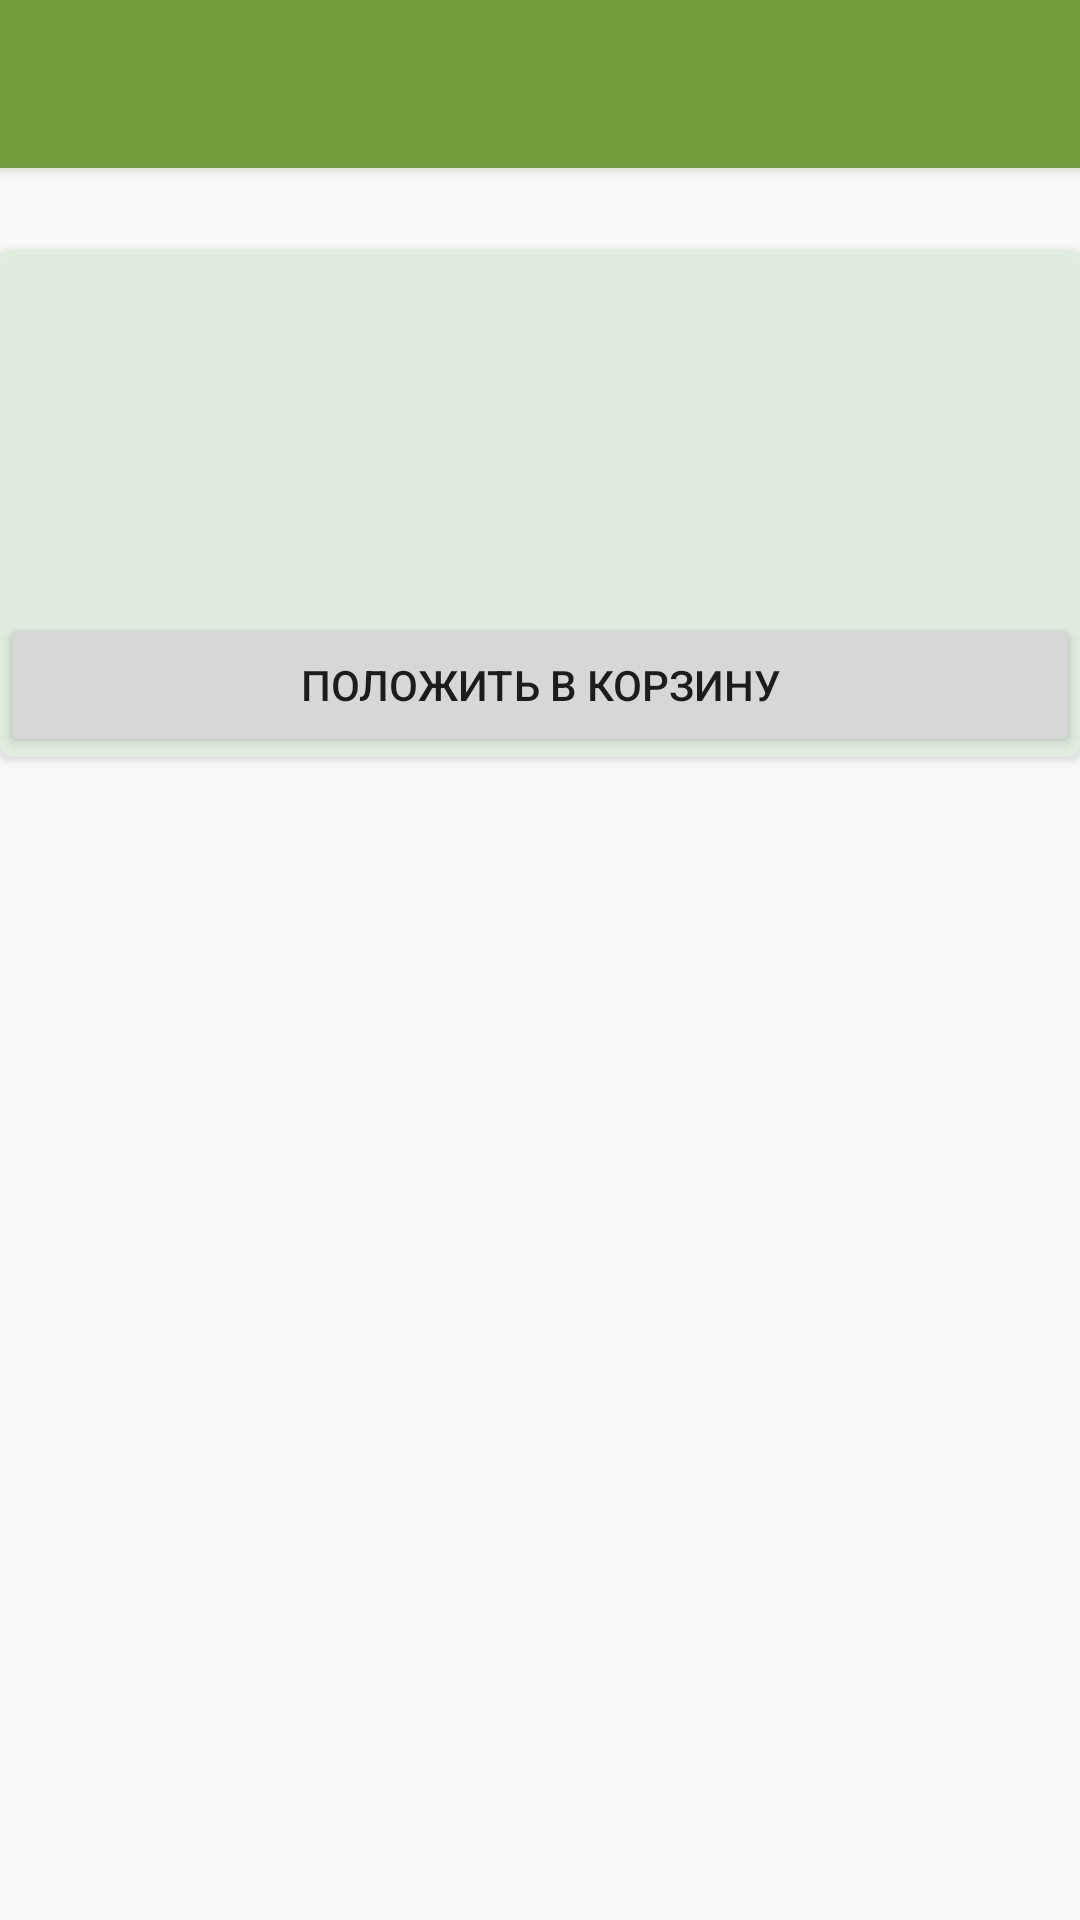

Write the Android layout XML for this screen, with the resource values it uses.
<!-- AndroidManifest.xml: application theme AppTheme -->
<!-- res/layout/activity_prod_34_test.xml -->
<?xml version="1.0" encoding="utf-8"?>
<LinearLayout
    xmlns:android="http://schemas.android.com/apk/res/android"
    xmlns:app="http://schemas.android.com/apk/res-auto"
    android:layout_width="match_parent"
    android:layout_height="match_parent"
    android:orientation="vertical">

    <android.support.v7.widget.Toolbar
        android:id="@+id/toolbar"
        android:layout_width="match_parent"
        android:layout_height="wrap_content"
        android:background="@color/colorPrimary"
        android:elevation="4dp"
        android:minHeight="?attr/actionBarSize"
        android:paddingTop="@dimen/tool_bar_top_padding"
        android:transitionName="actionBar" />

    <RelativeLayout
        android:layout_width="match_parent"
        android:layout_height="wrap_content">

        <ImageView
            android:id="@+id/product_image"
            android:layout_width="match_parent"
            android:layout_height="wrap_content" />

        <TextView
            android:id="@+id/product_name"
            android:layout_width="wrap_content"
            android:layout_height="wrap_content"
            android:layout_alignLeft="@+id/product_image"
            android:layout_alignRight="@+id/product_image"
            android:layout_centerVertical="true"
            android:textSize="20sp"
            android:textStyle="bold"
            android:textAppearance="?android:attr/textAppearanceLarge"
            android:gravity="center"
            android:textColor="#282C2A" />


    </RelativeLayout>
    
    <android.support.v7.widget.CardView
        xmlns:card_view="http://schemas.android.com/apk/res-auto"
        android:id="@+id/card_view"
        android:foregroundGravity="center"
        card_view:cardBackgroundColor="@color/menuBackColor"
        android:layout_gravity="center"
        android:layout_width="match_parent"
        android:layout_height="wrap_content"
        card_view:cardCornerRadius="4dp">

        <LinearLayout
            android:layout_width="match_parent"
            android:layout_height="match_parent"
            android:gravity="center"
            android:orientation="vertical">


            <TextView
                android:id="@+id/product_description"
                android:layout_below="@+id/product_calories"
                android:layout_width="match_parent"
                android:layout_height="wrap_content"
                android:textSize="20sp"
                android:textStyle="normal"
                android:textAppearance="?android:attr/textAppearanceLarge"
                android:gravity="left"
                android:textColor="#282C2A" />

            <TextView
                android:id="@+id/product_price"
                android:layout_below="@+id/product_description"
                android:layout_width="match_parent"
                android:layout_height="wrap_content"
                android:textSize="30sp"
                android:textStyle="bold"
                android:textAppearance="?android:attr/textAppearanceLarge"
                android:gravity="left"
                android:textColor="#282C2A" />

            <TextView
                android:id="@+id/product_grams"
                android:layout_below="@+id/product_description"
                android:layout_width="match_parent"
                android:layout_height="wrap_content"
                android:textSize="20sp"
                android:textStyle="bold"
                android:textAppearance="?android:attr/textAppearanceLarge"
                android:gravity="left"
                android:textColor="#282C2A" />

            <TextView
                android:id="@+id/product_calories"
                android:layout_below="@+id/product_description"
                android:layout_width="match_parent"
                android:layout_height="wrap_content"
                android:textSize="20sp"
                android:textStyle="bold"
                android:textAppearance="?android:attr/textAppearanceLarge"
                android:gravity="left"
                android:textColor="#282C2A" />

            <Button
                android:id="@+id/btnToBusket"
                android:text="ПОЛОЖИТЬ В КОРЗИНУ"
                android:layout_width="match_parent"
                android:layout_height="wrap_content" />

        </LinearLayout>


    </android.support.v7.widget.CardView>


</LinearLayout>
<!-- resources referenced by this layout -->
<resources>
  <color name="colorPrimary">#709C3B</color>
  <color name="menuBackColor">#dfeddf</color>
  <style name="AppTheme" parent="Theme.AppCompat.Light.DarkActionBar">
          
          <item name="colorPrimary">@color/colorPrimary</item>
          <item name="colorPrimaryDark">@color/colorPrimaryDark</item>
          <item name="colorAccent">@color/colorAccent</item>
      </style>
  <color name="colorPrimaryDark">#459283</color>
  <color name="colorAccent">#271E1F</color>
</resources>
